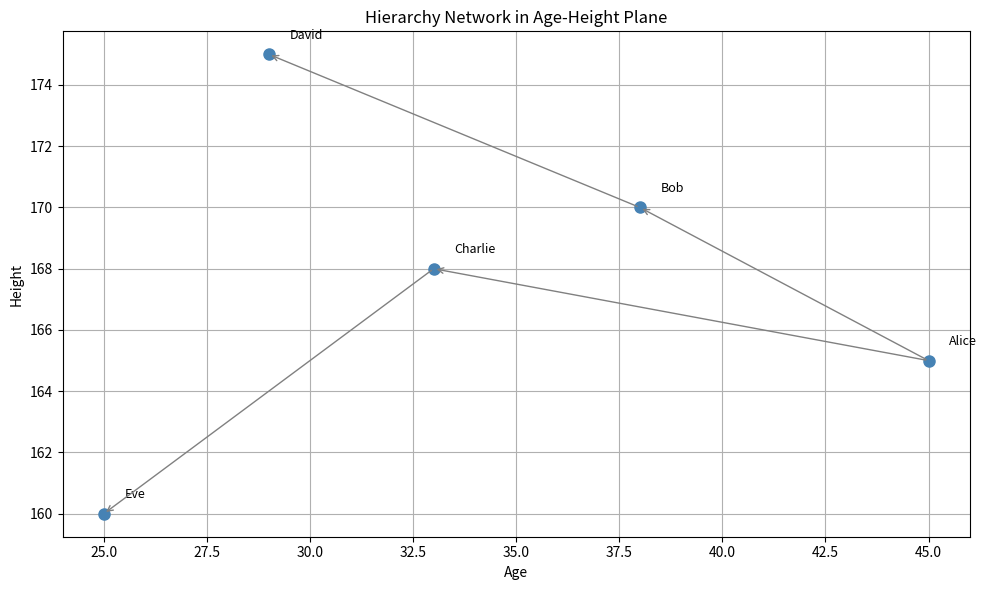

Reproduce this figure in Python.
import pandas as pd
import matplotlib.pyplot as plt

# Example data
df = pd.DataFrame({
    'name': ['Alice', 'Bob', 'Charlie', 'David', 'Eve'],
    'manager': [None, 'Alice', 'Alice', 'Bob', 'Charlie'],
    'age': [45, 38, 33, 29, 25],
    'height': [165, 170, 168, 175, 160]
})

# Create a mapping from name to (age, height)
pos = {row['name']: (row['age'], row['height']) for _, row in df.iterrows()}

# Plotting
plt.figure(figsize=(10, 6))

# Scatter plot for all nodes
for name, (age, height) in pos.items():
    plt.plot(age, height, 'o', markersize=8, color='steelblue')  # simple marker
    plt.text(age + 0.5, height + 0.5, name, fontsize=9)

# Draw arrows from manager to employee
for _, row in df.iterrows():
    if pd.notna(row['manager']):
        x_start, y_start = pos[row['manager']]
        x_end, y_end = pos[row['name']]
        plt.annotate(
            '', xy=(x_end, y_end), xytext=(x_start, y_start),
            arrowprops=dict(arrowstyle='->', color='gray', lw=1)
        )

plt.xlabel("Age")
plt.ylabel("Height")
plt.title("Hierarchy Network in Age-Height Plane")
plt.grid(True)
plt.tight_layout()
plt.show()
